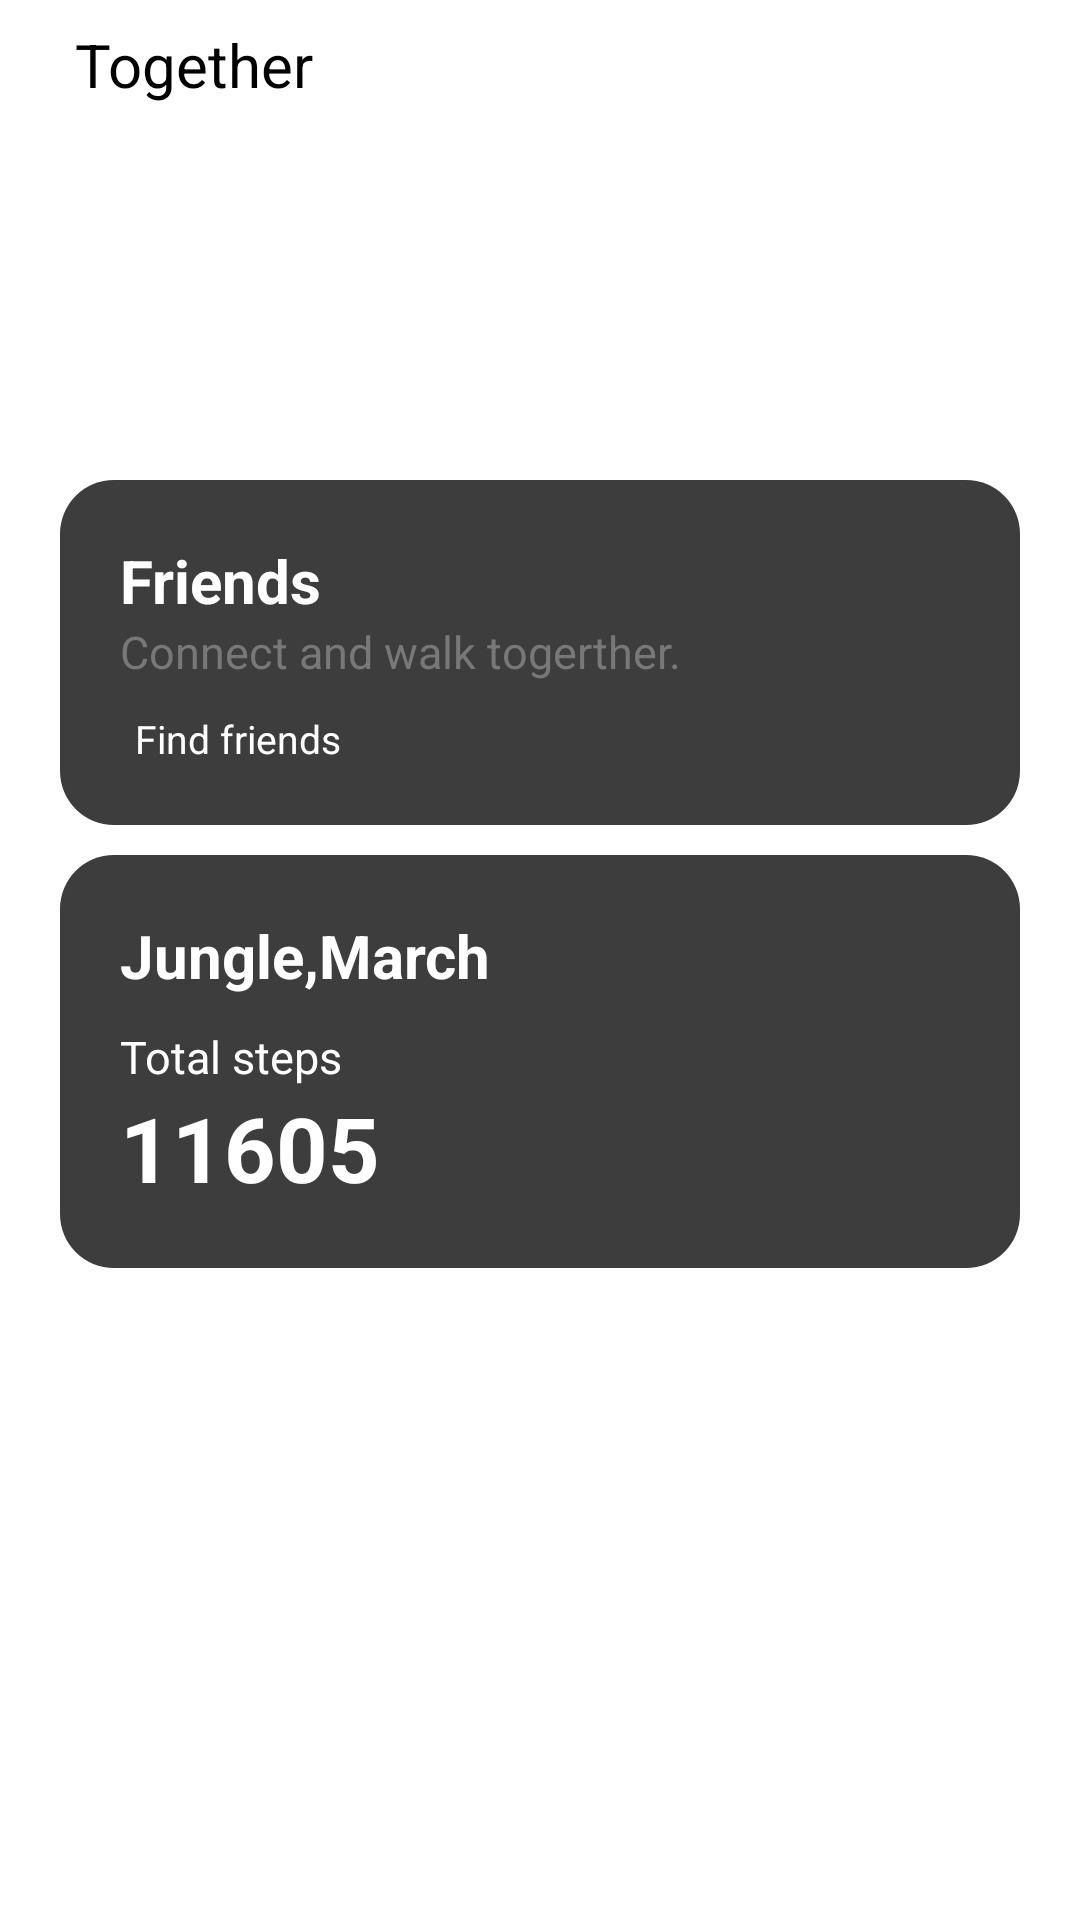

Android layout source for this screen:
<!-- AndroidManifest.xml: application theme Theme.AndoidHealth -->
<!-- res/layout/fragment_dashboard.xml -->
<?xml version="1.0" encoding="utf-8"?>
<RelativeLayout
    xmlns:android="http://schemas.android.com/apk/res/android"
    xmlns:app="http://schemas.android.com/apk/res-auto"
    xmlns:tools="http://schemas.android.com/tools"
    android:layout_width="match_parent"
    android:layout_height="match_parent"
    tools:context=".ui.dashboard.DashboardFragment">

    <TextView
        android:id="@+id/text_together"
        android:layout_width="match_parent"
        android:layout_height="wrap_content"
        android:layout_marginStart="25dp"
        android:layout_marginTop="8dp"
        android:layout_marginEnd="8dp"
        android:text="Together"
        android:textAlignment="gravity"
        android:textSize="20dp"
        app:layout_constraintBottom_toBottomOf="parent"
        app:layout_constraintEnd_toEndOf="parent"
        app:layout_constraintStart_toStartOf="parent"
        app:layout_constraintTop_toTopOf="parent" />

    <RelativeLayout
        android:id="@+id/container_level"
        android:layout_width="match_parent"
        android:layout_height="wrap_content"
        android:layout_marginLeft="20dp"
        android:layout_marginTop="50dp"
        android:layout_marginRight="20dp"
        app:backgroundTint="@null">

        <ImageView
            android:id="@+id/level_profile"
            android:layout_width="100dp"
            android:layout_height="100dp"
            app:srcCompat="@drawable/level_profile" />

        <TextView
            android:id="@+id/name"
            android:layout_width="wrap_content"
            android:layout_height="wrap_content"
            android:layout_toRightOf="@+id/level_profile"
            android:textSize="19dp"
            android:layout_marginTop="15dp"
            android:layout_marginLeft="5dp"
            android:textColor="@color/white"
            android:text="Sabina" />

        <TextView
            android:id="@+id/level"
            android:layout_width="wrap_content"
            android:layout_height="wrap_content"
            android:layout_below="@+id/name"
            android:layout_toRightOf="@+id/level_profile"
            android:textSize="33dp"
            android:layout_marginLeft="5dp"
            android:textColor="@color/white"
            android:text="Lv.2" />

        <Button
            android:id="@+id/Add"
            android:layout_width="wrap_content"
            android:layout_height="wrap_content"
            android:layout_marginLeft="60dp"
            android:layout_marginTop="20dp"
            android:layout_toRightOf="@id/name"
            android:gravity="center"
            android:text="challenges"
            android:textColor="@color/white"
            android:textSize="13dp"
            style="@style/button_challenges" />

    </RelativeLayout>

    

    <RelativeLayout
        android:id="@+id/container_friends"
        android:layout_width="match_parent"
        android:layout_height="wrap_content"
        android:layout_marginLeft="20dp"
        android:layout_marginTop="10dp"
        android:layout_marginRight="20dp"
        android:layout_below="@id/container_level"
        android:background="@drawable/relative_layout"
        app:backgroundTint="@null">


        <TextView
            android:id="@+id/text_friends"
            android:layout_width="wrap_content"
            android:layout_height="wrap_content"
            android:fontFamily="sans-serif"
            android:text="Friends"
            android:textColor="@color/white"
            android:textSize="20dp"
            android:textStyle="bold" />


        <TextView
            android:id="@+id/info_connect"
            android:layout_width="match_parent"
            android:layout_height="wrap_content"
            android:layout_below="@id/text_friends"
            android:fontFamily="sans-serif"
            android:text="Connect and walk togerther."
            android:textColor="@color/grey"
            android:textSize="15dp" />

        <Button
            android:id="@+id/find_friends"
            style="@style/button_challenges"
            android:layout_width="wrap_content"
            android:layout_height="wrap_content"
            android:layout_below="@+id/info_connect"
            android:layout_marginLeft="5dp"
            android:layout_marginTop="10dp"
            android:gravity="center"
            android:text="Find friends"
            android:textColor="@color/white"
            android:textSize="13dp" />

      
    </RelativeLayout>

    <RelativeLayout
        android:id="@+id/container_jungle"
        android:layout_width="match_parent"
        android:layout_height="wrap_content"
        android:layout_marginLeft="20dp"
        android:layout_marginTop="10dp"
        android:layout_marginRight="20dp"
        android:layout_below="@id/container_friends"
        android:background="@drawable/relative_layout"
        app:backgroundTint="@null">


        <TextView
            android:id="@+id/text_jungle"
            android:layout_width="wrap_content"
            android:layout_height="wrap_content"
            android:fontFamily="sans-serif"
            android:text="Jungle,March"
            android:textColor="@color/white"
            android:textSize="20dp"
            android:textStyle="bold" />


        <TextView
            android:id="@+id/total_steps"
            android:layout_width="match_parent"
            android:layout_height="wrap_content"
            android:layout_below="@id/text_jungle"
            android:layout_marginTop="10dp"
            android:fontFamily="sans-serif"
            android:text="Total steps"
            android:textColor="@color/white"
            android:textSize="15dp" />

        <TextView
            android:id="@+id/steps"
            android:layout_width="match_parent"
            android:layout_height="wrap_content"
            android:layout_below="@id/total_steps"
            android:fontFamily="sans-serif"
            android:text="11605"
            android:textStyle="bold"
            android:textColor="@color/white"
            android:textSize="30dp" />

        
    </RelativeLayout>



</RelativeLayout>
<!-- resources referenced by this layout -->
<resources>
  <color name="grey">#787878</color>
  <color name="white">#FFFFFFFF</color>
  <!-- drawable friends: jpg bitmap (drawable, 53929 bytes) -->
  <!-- drawable relative_layout (drawable) -->
  <?xml version="1.0" encoding="utf-8"?>
  <shape xmlns:android="http://schemas.android.com/apk/res/android">
      <corners android:radius="18dp" />
      <solid
          android:color="@color/bright_black"
          />
      <padding
          android:top="20dp"
          android:left="20dp"
          android:bottom="20dp"
          android:right="20dp" />
  </shape>
  <style name="button_challenges">
          <item name="android:layout_width">match_parent</item>
          <item name="android:layout_height">wrap_content</item>
          <item name="android:layout_weight">1</item>
          <item name="android:layout_margin">10dp</item>
          <item name="android:gravity">right</item>
          <item name="android:textSize">16dp</item>
          <item name="android:background">@drawable/button_challenges</item>
          <item name="backgroundTint">@null</item>
          <item name="android:textColor">@color/white</item>
      </style>
  <style name="Theme.AndoidHealth" parent="Theme.MaterialComponents.DayNight.DarkActionBar">
          
          <item name="colorPrimary">@color/blue</item>
          <item name="colorPrimaryVariant">@color/purple</item>
          <item name="colorOnPrimary">@color/white</item>
          
          <item name="colorSecondary">@color/grey</item>
          <item name="colorSecondaryVariant">@color/bright_black</item>
          <item name="colorOnSecondary">@color/black</item>
          
          <item name="android:statusBarColor" tools:targetApi="l">?attr/colorPrimaryVariant</item>
          
      </style>
  <color name="bright_black">#3E3D3D</color>
  <!-- drawable button_challenges (drawable) -->
  <?xml version="1.0" encoding="utf-8"?>
  <shape xmlns:android="http://schemas.android.com/apk/res/android"     android:shape="rectangle" >
      <corners
          android:topLeftRadius="100dp"
          android:topRightRadius="100dp"
          android:bottomLeftRadius="100dp"
          android:bottomRightRadius="100dp"
          />
      <solid
          android:color="@color/grey"
          />
      <padding
          android:left="0dp"
          android:top="0dp"
          android:right="0dp"
          android:bottom="0dp"
          />
      <size
          android:width="40dp"
          android:height="15dp"
          />
      <stroke
          android:width="3dp"
          android:color="@color/grey"
          />
  </shape>
  <color name="blue">#3498DB</color>
  <color name="purple">#8D33FF</color>
  <color name="black">#FF000000</color>
</resources>
